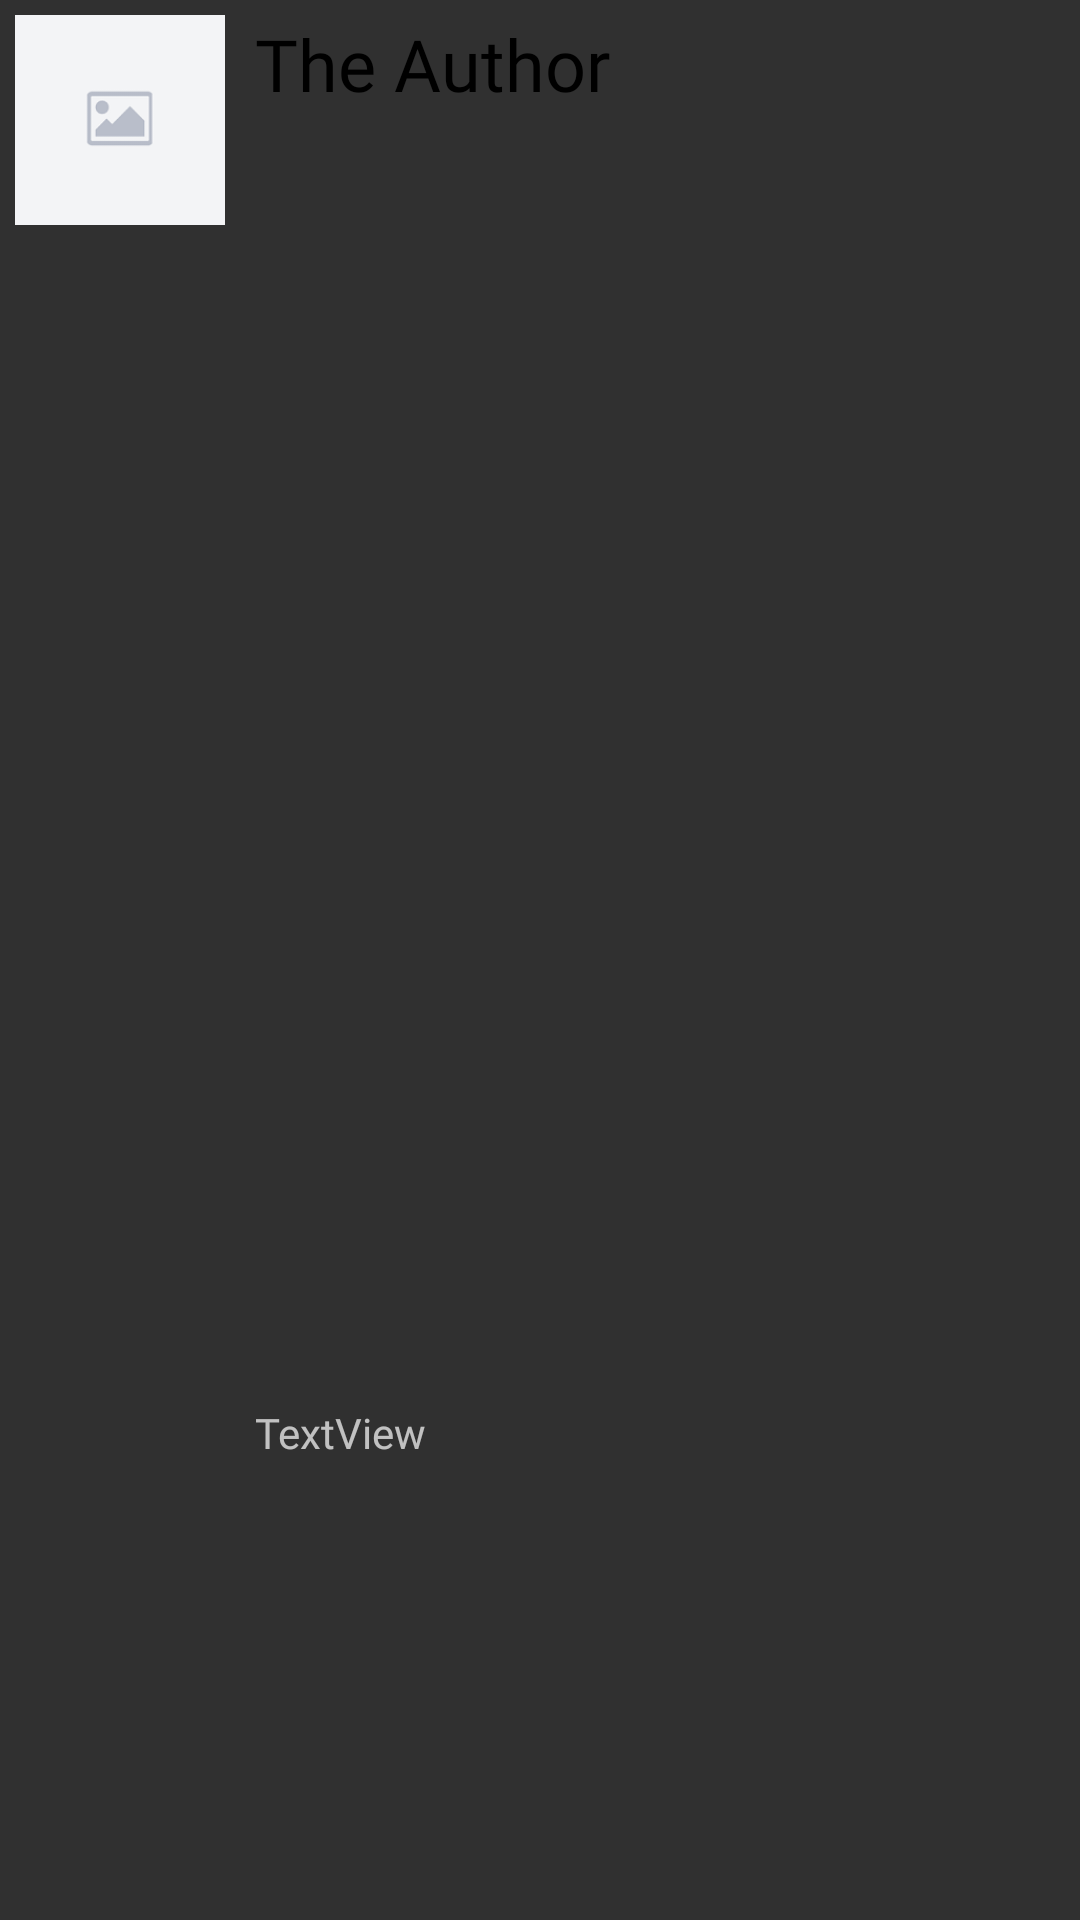

Write the Android layout XML for this screen, with the resource values it uses.
<!-- AndroidManifest.xml: application theme Theme.AltasNotas -->
<!-- res/layout/playlists_recycler_row.xml -->
<?xml version="1.0" encoding="utf-8"?>
<LinearLayout xmlns:android="http://schemas.android.com/apk/res/android"
    xmlns:app="http://schemas.android.com/apk/res-auto"
    xmlns:tools="http://schemas.android.com/tools"
    android:layout_width="match_parent"
    android:layout_height="80dp"
    android:layout_margin="5dp">

    <LinearLayout
        android:id="@+id/playlistsRecyclerRowBox"
        android:layout_width="0dp"
        android:layout_height="match_parent"
        android:layout_weight="3"
        android:orientation="horizontal">

        <ImageView
            android:id="@+id/playlistsRecyclerRowPhoto"
            android:layout_width="70dp"
            android:layout_height="70dp"
            android:layout_margin="5dp"
            android:scaleType="fitCenter"
            app:srcCompat="@drawable/img_not_found" />

        <LinearLayout
            android:layout_width="fill_parent"
            android:layout_height="match_parent"
            android:layout_margin="5dp"
            android:orientation="vertical">

            <TextView
                android:id="@+id/playlistsRecyclerRowTitle"
                android:layout_width="wrap_content"
                android:layout_height="0dp"
                android:layout_weight="1"
                android:fontFamily="@font/oswald"
                android:text="The Author"
                android:textColor="#000000"
                android:textSize="24sp"
                app:layout_constraintEnd_toEndOf="parent"
                app:layout_constraintStart_toStartOf="parent"
                app:layout_constraintTop_toTopOf="parent" />

            <TextView
                android:id="@+id/playlistsRecyclerRowDescription"
                android:layout_width="wrap_content"
                android:layout_height="0dp"
                android:layout_weight="1"
                android:gravity="center_vertical"
                android:fontFamily="@font/lato_light_italic"
                android:text="TextView"
                app:layout_constraintStart_toStartOf="parent"
                app:layout_constraintTop_toBottomOf="@+id/playlistsRecyclerRowTitle" />
        </LinearLayout>
    </LinearLayout>

    <LinearLayout
        android:layout_width="0dp"
        android:layout_height="match_parent"
        android:layout_margin="5dp"
        android:layout_weight="1"
        android:orientation="horizontal">

        <ImageButton
            android:id="@+id/playlistsRecyclerRowSettingsBtn"
            android:layout_width="match_parent"
            android:layout_height="match_parent"
            android:layout_margin="20dp"
            android:layout_weight="1"
            android:background="@android:color/transparent"
            android:scaleType="fitCenter"
            app:srcCompat="@drawable/ic_three_dots_vertical"
            app:tint="@color/black" />
    </LinearLayout>

</LinearLayout>
<!-- resources referenced by this layout -->
<resources>
  <color name="black">#FF000000</color>
  <!-- drawable img_not_found: png bitmap (drawable, 2666 bytes) -->
  <style name="Theme.AltasNotas" parent="Theme.AppCompat.NoActionBar">
          
          <item name="colorPrimary">@color/purple_500</item>
          <item name="colorPrimaryVariant">@color/purple_700</item>
          <item name="colorOnPrimary">@color/white</item>
          <item name="android:windowActionBarOverlay">true</item>
          
          <item name="colorSecondary">@color/teal_200</item>
          <item name="colorSecondaryVariant">@color/teal_700</item>
          <item name="colorOnSecondary">@color/black</item>
          \
          <item name="android:statusBarColor" tools:targetApi="l">?attr/colorPrimaryVariant</item>
          
      </style>
  <color name="purple_500">#FF6200EE</color>
  <color name="purple_700">#FF3700B3</color>
  <color name="white">#FFFFFFFF</color>
  <color name="teal_200">#FF03DAC5</color>
  <color name="teal_700">#FF018786</color>
</resources>
